Run: headless pygame with SDL's dummy video driver; simulated clock (each Clock.tick advances the game by its frame time, no real sleeping); random seed 0; keys injected as events and as key.get_pressed() state; mouse plan: one left click at the window centre at the start of phase 2, then a move to the lower-right quarter at the start of phase 3.
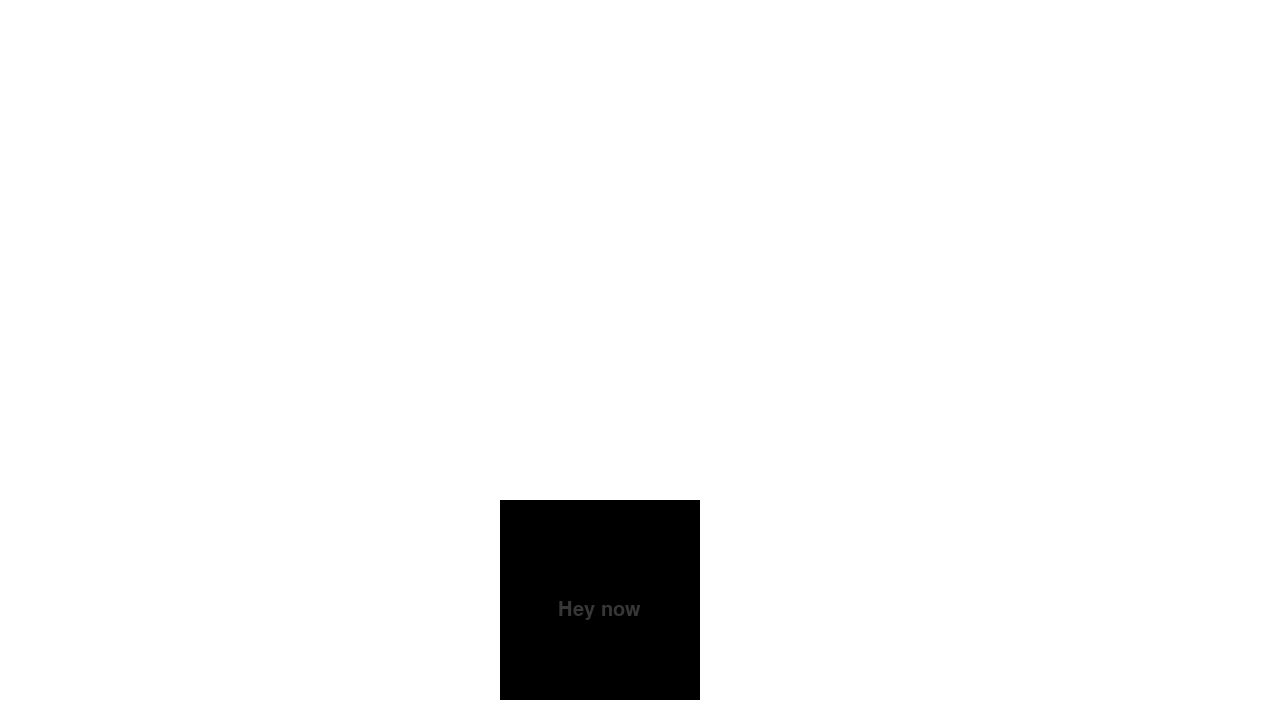
Frame 1 of 4 · flips 1–60 · no input
Frame 2 of 4 · flips 61–180 · clicked the window centre · tapped SPACE, RETURN · held RIGHT (→), D · screen unchanged from frame 1, image omitted
Frame 3 of 4 · flips 181–300 · moved the mouse to the lower-right quarter · held DOWN (↓), S · screen unchanged from frame 2, image omitted
Frame 4 of 4 · flips 301–420 · held LEFT (←), A, UP (↑), W · screen unchanged from frame 3, image omitted

The pygame program that drew these frames:

import pygame

print("Program Starting...")
pygame.init()
display_height = 720
display_width = 1280
displayWindow = pygame.display.set_mode((display_width, display_height))
pygame.display.set_caption("SecondProject")
clock = pygame.time.Clock()

black = [0, 0, 0]
white = [255, 255, 255]
grey = [55, 55, 55]
running = True


class Button:
    def __init__(self, x, y, width, height, text, textSize, textcolor, boxcolor):
        self.x = x
        self.y = y
        self.width = width
        self.height = height
        self.text = text
        self.textSize = textSize
        self.textcolor = textcolor
        self.boxcolor = boxcolor

    def draw(self):
        # Create Button outline
        rectangle = pygame.draw.rect(displayWindow, self.boxcolor, pygame.Rect(self.x, self.y, self.width, self.height))
        # Create Text Object
        textfont = pygame.font.SysFont("Myriad Pro", self.textSize)
        textSurf = textfont.render(self.text, 2, self.textcolor)

        # get rect and width of text generated. Then divide by 2 to help center
        textRect, textRectSub = textSurf.get_rect(),textSurf.get_rect().width / 2
        # move text Rect to Rectangle.Center
        textRectmove = textRect.move(rectangle.center)
        textFinal = (textRectmove[0] - textRectSub)
        # create new text rect object using subtracted numbers
        textNew = (textFinal, textRectmove[1], textRectmove[2], textRectmove[3])
        # display text to screen
        displayWindow.blit(textSurf, textNew)
        # return rectangle rect for an easier collide method using collidepoint()
        return rectangle


PlayButton = Button(500, 500, 200, 200, "Hey now", 30, grey, black)


def visuals():
    global Test
    displayWindow.fill(white)
    Test = PlayButton.draw()
    pygame.display.update()
    clock.tick(30)


while running:
    for event in pygame.event.get():
        mouse = pygame.mouse.get_pos()
        if event.type == pygame.QUIT:
            running = False
        if event.type == pygame.KEYDOWN:
            pass
        if event.type == pygame.MOUSEBUTTONDOWN:
            if Test.collidepoint(mouse):
                print("hey")
    visuals()

print("Program Ending...")
pygame.quit()
